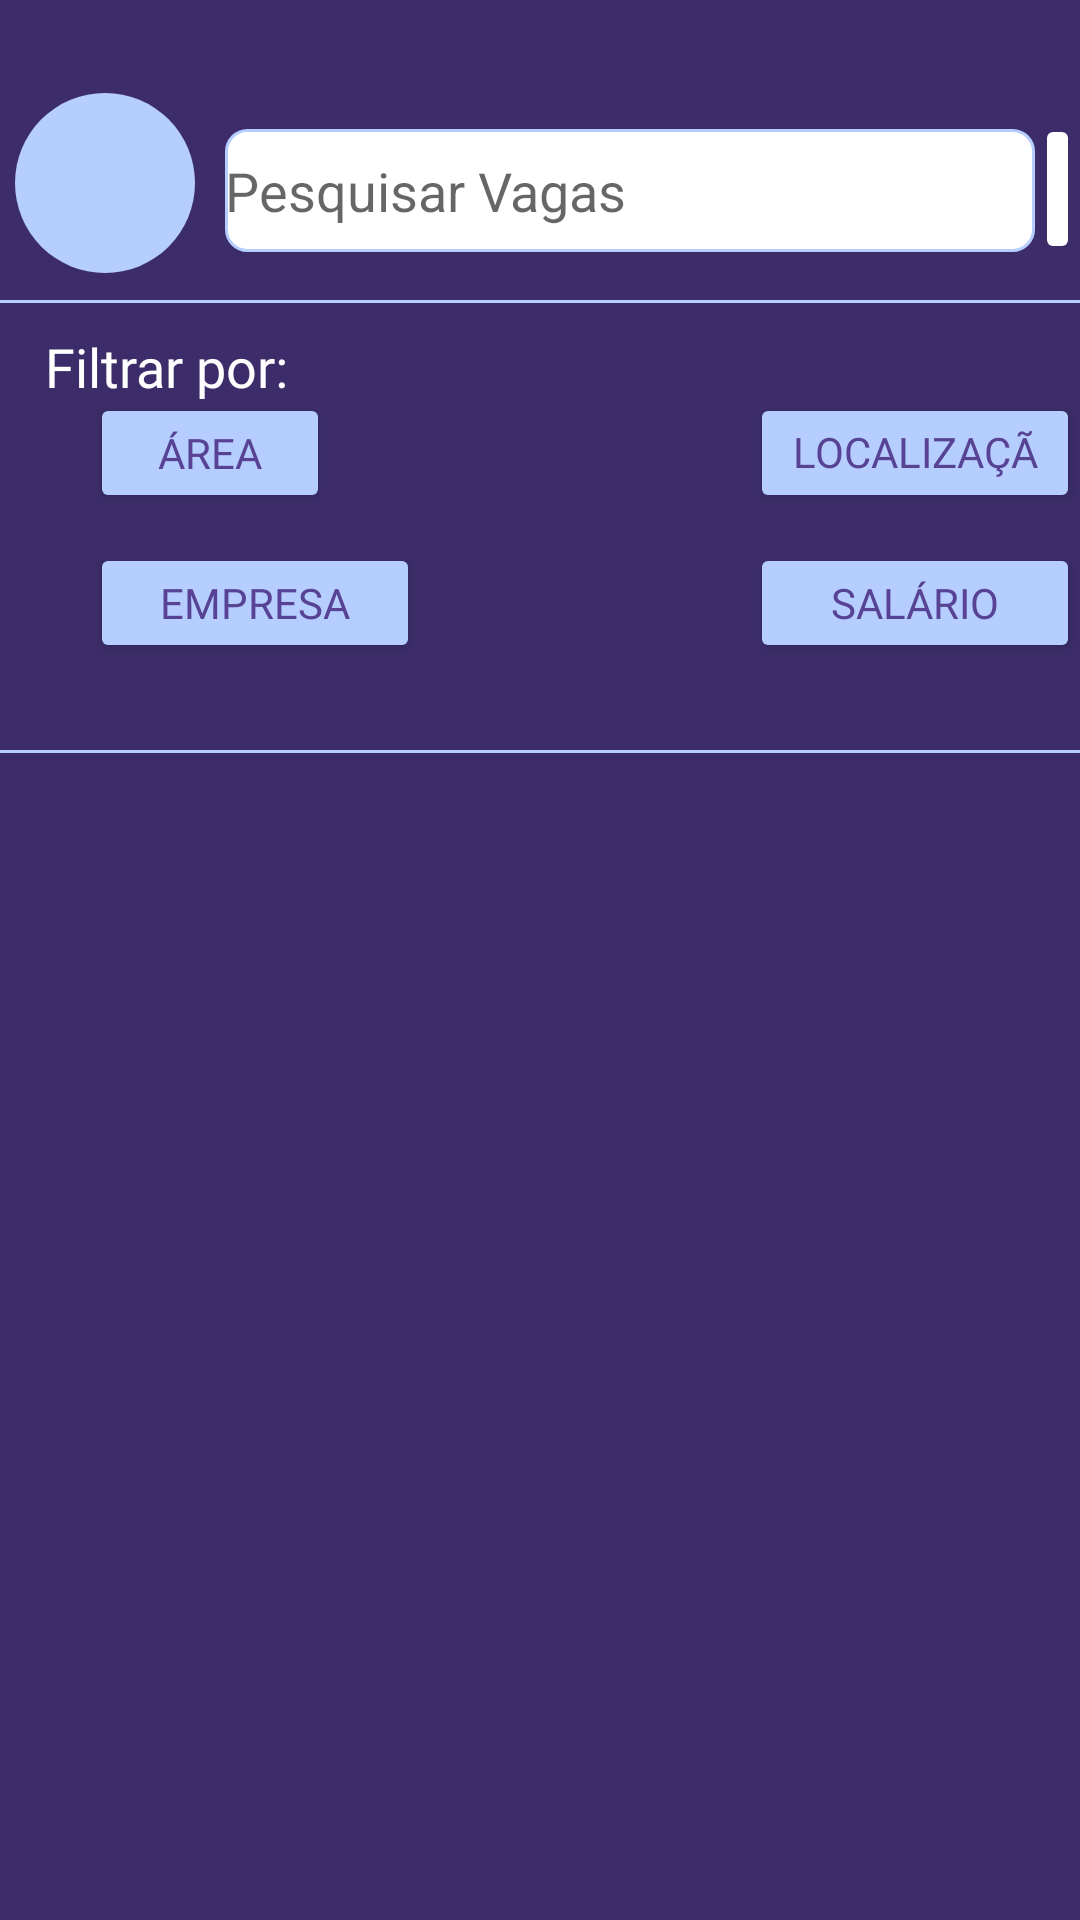

Produce the Android XML layout that renders to this screen, including the resource entries it uses.
<!-- AndroidManifest.xml: application theme Theme.ProjPrat3 -->
<!-- res/layout/activity_tela_principal_usuario.xml -->
<?xml version="1.0" encoding="utf-8"?>
<RelativeLayout xmlns:android="http://schemas.android.com/apk/res/android"
    xmlns:app="http://schemas.android.com/apk/res-auto"
    xmlns:tools="http://schemas.android.com/tools"
    android:layout_width="match_parent"
    android:layout_height="match_parent"
    tools:context=".TelaPrincipalEmpresa"
    android:background="@color/corFundo">

    <View
        android:id="@+id/viFoto"
        android:layout_width="60dp"
        android:layout_height="60dp"
        android:layout_marginLeft="5dp"
        android:layout_marginTop="31dp"
        android:background="@drawable/custom_photo_place" />

    <EditText
        android:id="@+id/edtBarraPesquisa"
        android:layout_width="270dp"
        android:layout_height="41dp"
        android:layout_marginLeft="75dp"
        android:layout_marginTop="43dp"
        android:background="@drawable/custom_barra_pesquisa"
        android:hint="Pesquisar Vagas" />

    <ImageButton
        android:id="@+id/btnPesquisaUsuario"
        android:layout_width="50dp"
        android:layout_height="50dp"
        android:layout_marginLeft="345dp"
        android:layout_marginTop="38dp"
        android:backgroundTint="@color/white"
        android:src="@drawable/ic_baseline_search_24"
        app:layout_constraintBottom_toBottomOf="parent"
        app:layout_constraintEnd_toEndOf="parent"
        app:layout_constraintStart_toStartOf="parent"
        app:layout_constraintTop_toTopOf="parent" />

    <View
        android:layout_width="fill_parent"
        android:layout_height="1dp"
        android:layout_alignParentLeft="true"
        android:layout_alignParentTop="true"
        android:layout_marginTop="100dp"
        android:background="#B5CEFF"
        android:focusable="false" />

    <TextView
        android:id="@+id/filtrar_por"
        android:layout_width="98dp"
        android:layout_height="27dp"
        android:layout_alignParentLeft="true"
        android:layout_marginLeft="15dp"
        android:layout_alignParentTop="true"
        android:layout_marginTop="110dp"
        android:text="Filtrar por:"
        android:fontFamily="@font/alef"
        android:textColor="@color/white"
        android:textSize="18dp"
        />

    <Button
        android:id="@+id/btnArea"
        android:layout_width="80dp"
        android:layout_height="40dp"
        android:layout_marginLeft="30dp"
        android:layout_marginTop="131dp"
        android:backgroundTint="@color/corFonte"
        android:fontFamily="@font/alef"
        android:text="Área"
        android:textColor="@color/roxo"
        android:textSize="14dp" />

    <Button
        android:id="@+id/btnEmpresa"
        android:layout_width="110dp"
        android:layout_height="40dp"
        android:layout_marginLeft="30dp"
        android:layout_marginTop="181dp"
        android:backgroundTint="@color/corFonte"
        android:fontFamily="@font/alef"
        android:text="Empresa"
        android:textColor="@color/roxo"
        android:textSize="14dp" />

    <Button
        android:id="@+id/btnSalario"
        android:layout_width="110dp"
        android:layout_height="40dp"
        android:layout_marginLeft="250dp"
        android:layout_marginTop="181dp"
        android:backgroundTint="@color/corFonte"
        android:fontFamily="@font/alef"
        android:text="Salário"
        android:textColor="@color/roxo"
        android:textSize="14dp" />

    <Button
        android:id="@+id/btnLocalizacao"
        android:layout_width="140dp"
        android:layout_height="40dp"
        android:layout_marginLeft="250dp"
        android:layout_marginTop="131dp"
        android:backgroundTint="@color/corFonte"
        android:fontFamily="@font/alef"
        android:text="Localização"
        android:textColor="@color/roxo"
        android:textSize="14dp" />

    <View
        android:layout_width="fill_parent"
        android:layout_height="1dp"
        android:layout_alignParentLeft="true"
        android:layout_alignParentTop="true"
        android:layout_marginTop="250dp"
        android:background="#B5CEFF"
        android:focusable="false" />

    <LinearLayout
        android:layout_width="match_parent"
        android:layout_height="wrap_content"
        android:layout_marginTop="250dp">

        <GridView
            android:id="@+id/vagaGridView"
            android:layout_width="match_parent"
            android:layout_height="wrap_content"
            android:numColumns="1"
            android:verticalSpacing="20dp"
            android:horizontalSpacing="10dp"/>

    </LinearLayout>

</RelativeLayout>
<!-- resources referenced by this layout -->
<resources>
  <color name="corFonte">#B5CEFF</color>
  <color name="corFundo">#3C2D6A</color>
  <color name="roxo">#574294</color>
  <color name="white">#FFFFFFFF</color>
  <!-- drawable custom_barra_pesquisa (drawable) -->
  <?xml version="1.0" encoding="utf-8"?>
  <shape xmlns:android="http://schemas.android.com/apk/res/android"
      android:layout_width="match_parent"
      android:layout_height="match_parent">
  
      <corners android:radius="7dp"/>
  
      <solid android:color="#FFFFFF"/>
  
      <stroke
          android:width="1dp"
          android:color="#B5CEFF"/>
  
  </shape>
  <!-- drawable custom_photo_place (drawable) -->
  <?xml version="1.0" encoding="utf-8"?>
  <shape xmlns:android="http://schemas.android.com/apk/res/android"
      android:layout_width="match_parent"
      android:layout_height="match_parent"
      android:shape="oval">
  
          <solid
              android:color="#B5CEFF"
              />
  
          <size
              android:width="120dp"
              android:height="120dp"/>
  
  </shape>
  <style name="Theme.ProjPrat3" parent="Theme.MaterialComponents.DayNight.DarkActionBar">
          
          <item name="colorPrimary">@color/purple_500</item>
          <item name="colorPrimaryVariant">@color/purple_700</item>
          <item name="colorOnPrimary">@color/white</item>
          
          <item name="colorSecondary">@color/black</item>
          <item name="colorSecondaryVariant">@color/teal_700</item>
          <item name="colorOnSecondary">@color/white</item>
          
          <item name="android:statusBarColor" tools:targetApi="l">?attr/colorPrimaryVariant</item>
          
      </style>
  <color name="purple_500">#FF6200EE</color>
  <color name="purple_700">#FF3700B3</color>
  <color name="black">#FF000000</color>
  <color name="teal_700">#FF018786</color>
</resources>
